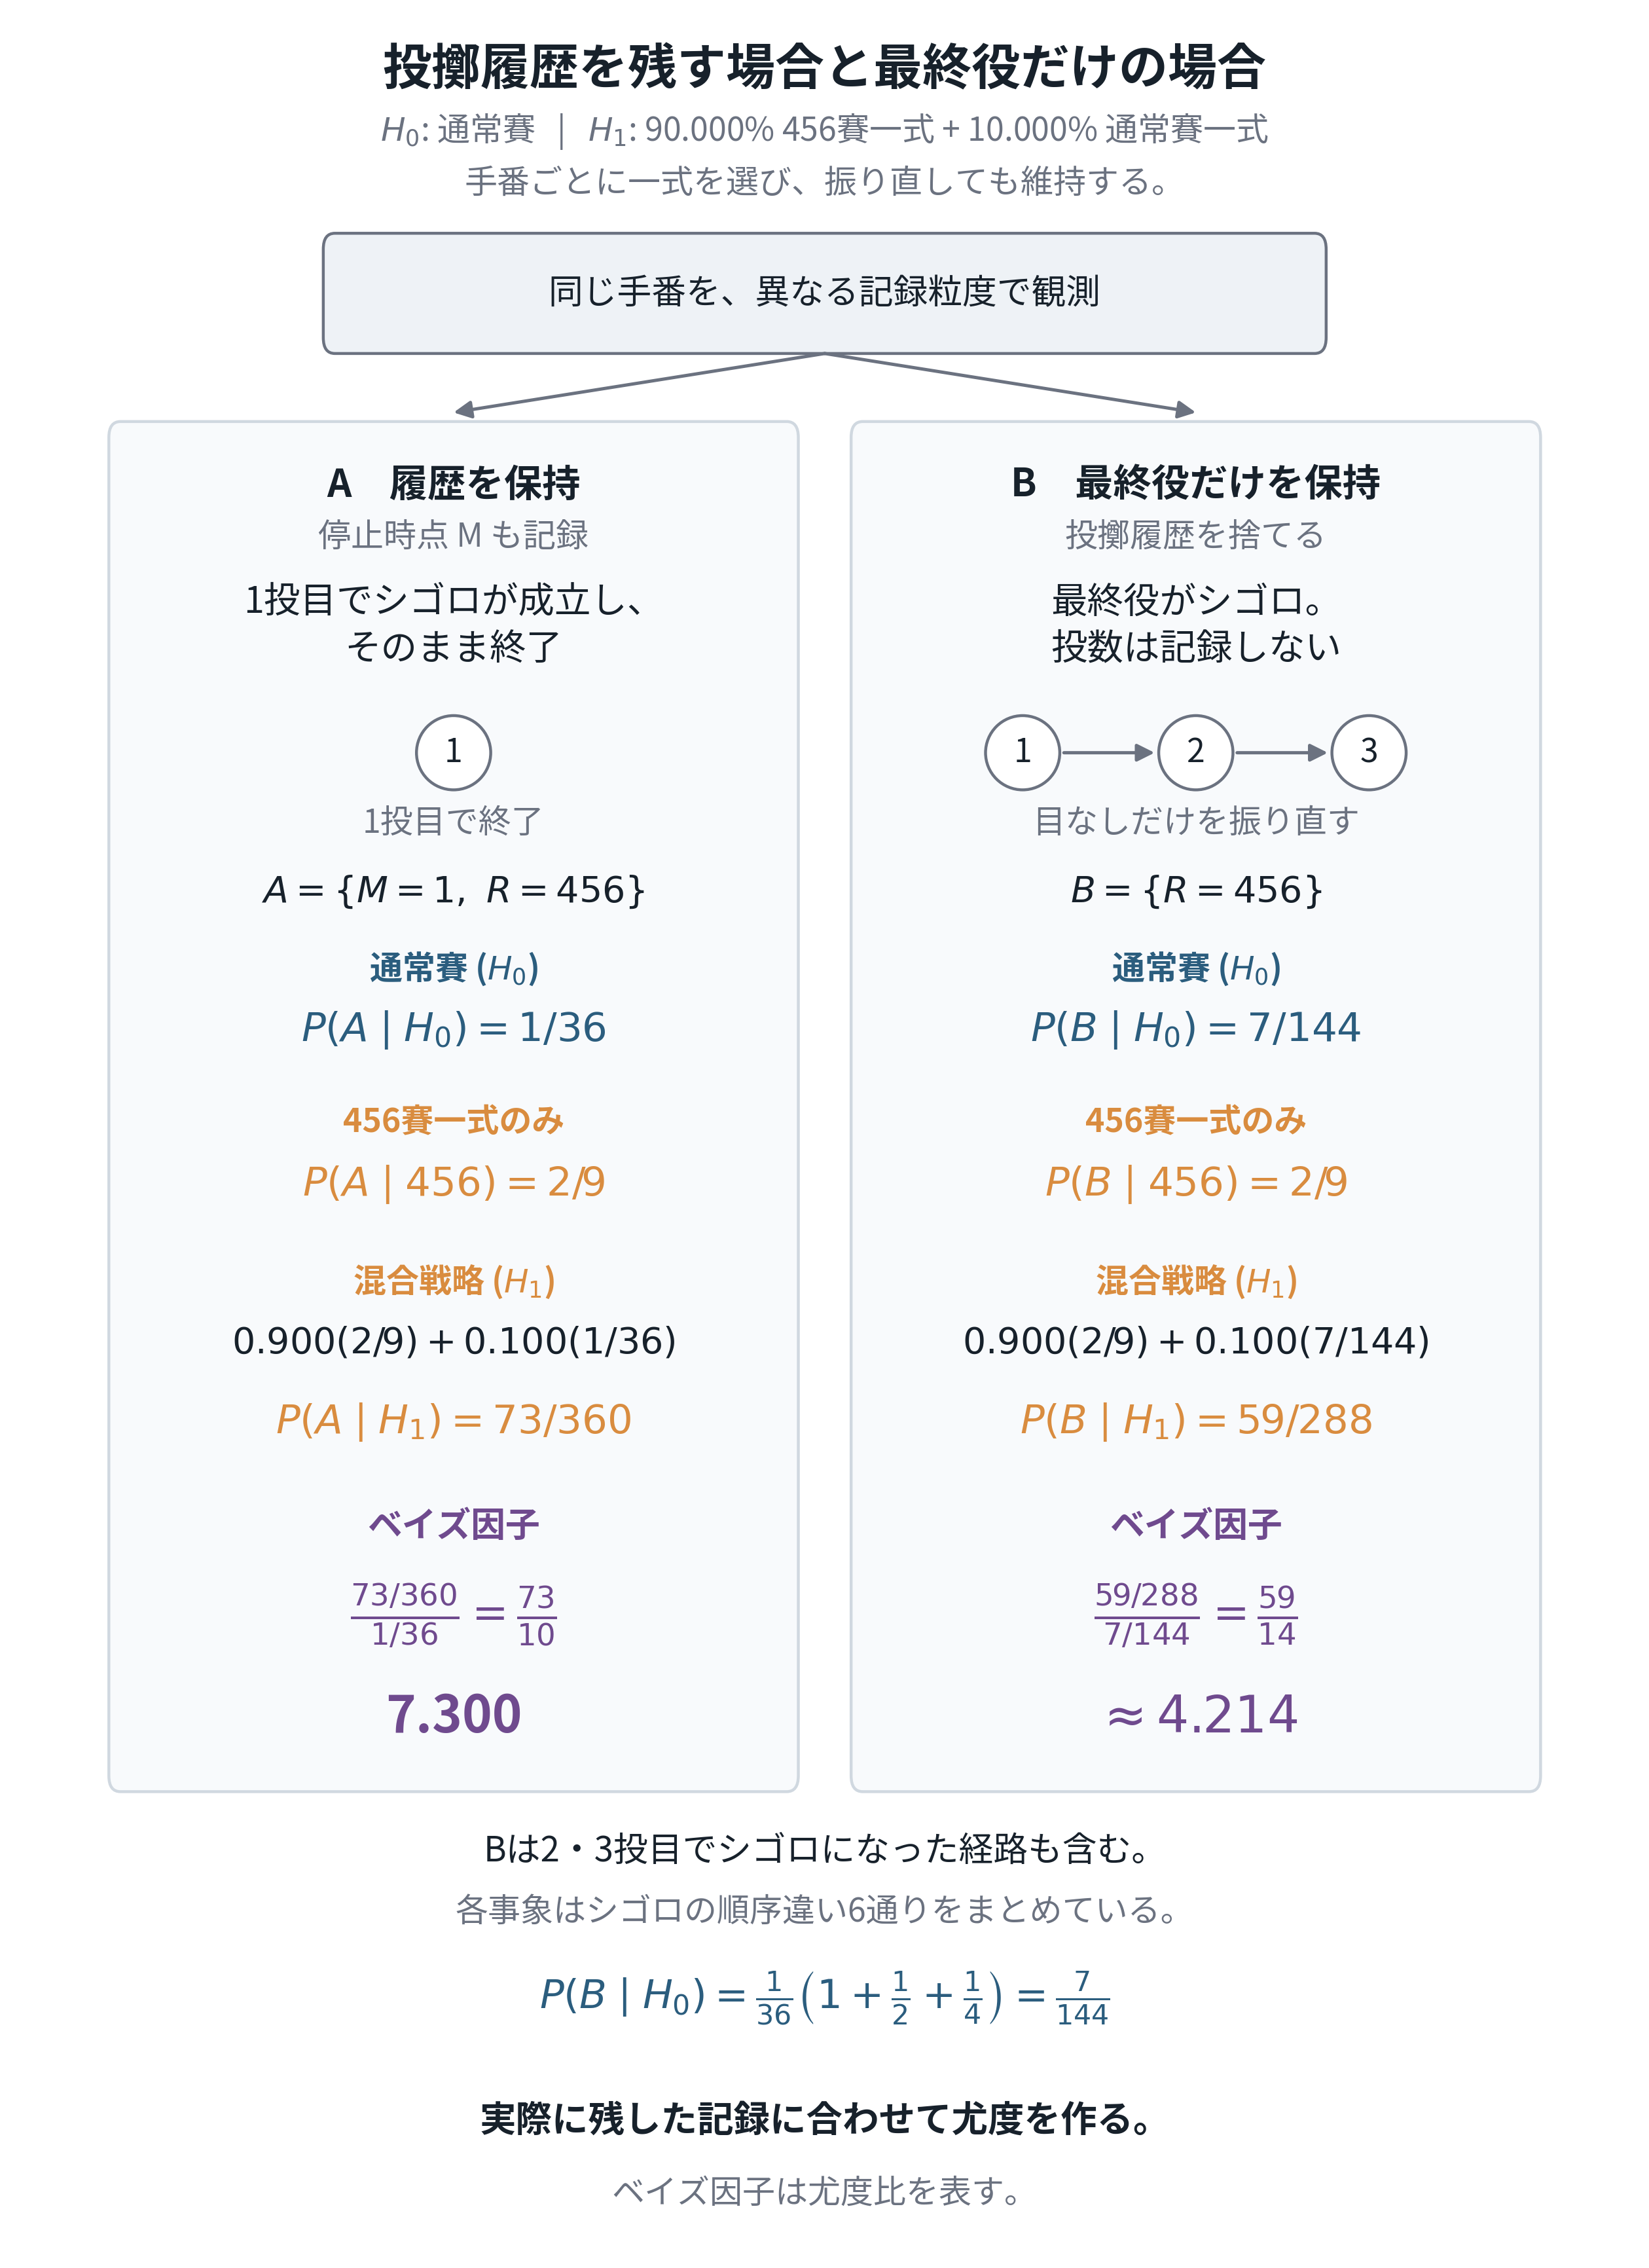

Reproduce this figure in Python.
#!/usr/bin/env python3
'A11: recorded stopping time versus a final-role-only record.\n\nRequirements: Python 3 and Matplotlib. Recreates PNG and vector PDF beside\nthis complete source; no notebook, random sample or external data needed.\nFinal size: 160 x 220 mm; PNG 400 dpi; ordinary labels at least 9 pt.\n\nH0 always uses a fair set. H1 selects a 456 set with probability 0.900 and\na fair set with probability 0.100 ONCE per turn and retains it for rerolls.\nStop at a completed role or after throw three; reroll only after no role.\nThe plotted likelihoods concern role EVENTS A={M=1,R=456} and B={R=456},\neach pooling the six ordered 456 permutations. They are not likelihoods\nof one particular ordered triple. For this event A, pooling permutations\ndoes not change the Bayes factor relative to the exact observed triple.\nNo posterior probabilities or payout assumptions appear in this figure.\n'

# Shared presentation policy: three decimals; counts and fractions stay exact.
import sys as _precision_sys
from pathlib import Path as _PrecisionPath
_precision_sys.path.insert(0, str(_PrecisionPath(__file__).resolve().parents[2] / 'analysis'))
from display_precision import install as _install_precision, fixed as _fmt_number, scientific as _fmt_scientific
_install_precision()

from collections import Counter, defaultdict
from fractions import Fraction
from itertools import product, permutations
from pathlib import Path
import json

import matplotlib
matplotlib.use("Agg")
import matplotlib.pyplot as plt
from matplotlib.patches import FancyBboxPatch, FancyArrowPatch, Ellipse

WIDTH_MM, HEIGHT_MM, DPI = 160, 220, 400
BASENAME = "kaiji_a11_retained_observation_information"
OUT = Path(__file__).resolve().parent
INK, GRAY, LINE = "#17212B", "#6B7280", "#D0D8E0"
NAVY, AMBER, PURPLE = "#2B5D7E", "#D98C3F", "#6F4A8E"
ETA = Fraction(9, 10)

plt.rcParams.update({
    "font.family": "Article JP Sans", "font.size": 9,
    "text.color": INK, "pdf.fonttype": 42, "ps.fonttype": 42,
    "mathtext.fontset": "dejavusans",
})


def coarse_role(x):
    s = tuple(sorted(x))
    if s == (4, 5, 6):
        return "456"
    if len(set(x)) == 3 and s != (1, 2, 3):
        return "none"
    return "other"


def terminal_distribution(one):
    """Enumerate all 3^3 coarse role sequences and sum unused future draws."""
    end = defaultdict(Fraction)
    for sequence in product(one, repeat=3):
        weight = Fraction(1)
        for r in sequence:
            weight *= one[r]
        m, role = next(((m, r) for m, r in enumerate(sequence, 1) if r != "none"), (3, "none"))
        end[(m, role)] += weight
    if sum(end.values()) != 1:
        raise ValueError("Terminal distribution must sum to one")
    return end


def exact_data():
    ends = {}
    for name, faces, total in (("fair", range(1, 7), 216), ("456", range(4, 7), 27)):
        triples = list(product(faces, repeat=3))
        counts = Counter(coarse_role(x) for x in triples)
        one = {r: Fraction(counts[r], total) for r in ("456", "none", "other")}
        if len(triples) != total or sum(one.values()) != 1:
            raise ValueError("Incorrect one-throw sample space")
        ends[name] = terminal_distribution(one)
        if ends[name][(1, "456")] != one["456"]:
            raise ValueError("Incorrect first-throw event")
        for m in (1, 2, 3):
            if ends[name][(m, "456")] != one["none"] ** (m - 1) * one["456"]:
                raise ValueError("Incorrect path probability for final role 456")
    mixed = {key: ETA * ends["456"][key] + (1 - ETA) * ends["fair"][key]
             for key in ends["fair"]}
    if sum(mixed.values()) != 1:
        raise ValueError("Mixture must be applied once per turn")
    out = {}
    for event in ("A", "B"):
        values = {}
        for name, dist in (("fair", ends["fair"]), ("456", ends["456"]), ("mixed", mixed)):
            values[name] = dist[(1, "456")] if event == "A" else sum(dist[(m, "456")] for m in (1, 2, 3))
        values["bf"] = values["mixed"] / values["fair"]
        out[event] = values
    if out["A"] != {"fair": Fraction(1, 36), "456": Fraction(2, 9),
                     "mixed": Fraction(73, 360), "bf": Fraction(73, 10)}:
        raise ValueError("Incorrect Lane A likelihoods or Bayes factor")
    if out["B"] != {"fair": Fraction(7, 144), "456": Fraction(2, 9),
                     "mixed": Fraction(59, 288), "bf": Fraction(59, 14)}:
        raise ValueError("Incorrect Lane B likelihoods or Bayes factor")
    if out["B"]["mixed"] - out["A"]["mixed"] != (1 - ETA) * (out["B"]["fair"] - out["A"]["fair"]):
        raise ValueError("Extra reroll paths must come from the fair-set component")
    fair_b = Fraction(1, 36) * (1 + Fraction(1, 2) + Fraction(1, 4))
    if fair_b != out["B"]["fair"]:
        raise ValueError("Incorrect fair-dice stopping-time marginalization")
    for x in permutations((4, 5, 6)):
        pf, p456 = Fraction(1, 216), Fraction(1, 27)
        if (ETA * p456 + (1 - ETA) * pf) / pf != out["A"]["bf"]:
            raise ValueError("Pooling the six permutations should preserve this Bayes factor")
    return out


def create_figure():
    data = exact_data()
    fig = plt.figure(figsize=(WIDTH_MM / 25.4, HEIGHT_MM / 25.4), dpi=DPI)
    fig.patch.set_facecolor("white")
    texts, containers = [], []

    def text(x, y, s, **kwargs):
        kwargs.setdefault("ha", "center")
        kwargs.setdefault("va", "center")
        kwargs.setdefault("fontsize", 9)
        item = fig.text(x, y, s, **kwargs)
        texts.append(item)
        return item

    def box(left, bottom, width, height, fill="#F8FAFC", edge=LINE, pad=0.004):
        patch = FancyBboxPatch((left, bottom), width, height,
                               transform=fig.transFigure,
                               boxstyle=f'round,pad={pad},rounding_size=0.007',
                               facecolor=fill, edgecolor=edge, linewidth=0.8, zorder=0)
        fig.add_artist(patch)
        return patch

    def arrow(x1, y1, x2, y2):
        fig.add_artist(FancyArrowPatch((x1, y1), (x2, y2), transform=fig.transFigure,
                                      arrowstyle="-|>", mutation_scale=10,
                                      color=GRAY, linewidth=0.9, shrinkA=0, shrinkB=0, zorder=1))

    def throw_node(x, y, number):
        w = 0.045
        h = w * WIDTH_MM / HEIGHT_MM
        circle = Ellipse((x, y), w, h, transform=fig.transFigure,
                          facecolor="white", edgecolor=GRAY, linewidth=0.8, zorder=2)
        fig.add_artist(circle)
        containers.append((text(x, y, str(number)), circle))
        return w / 2

    text(0.5, 0.969, "Throw history versus final role", fontsize=13.5, fontweight="bold")
    text(0.5, 0.942, '$H_0$: fair   |   $H_1$: 90.000% 456 set + 10.000% fair set', color=GRAY)
    text(0.5, 0.919, "Select one set per turn; retain it during rerolls.", color=GRAY)
    root = box(0.20, 0.848, 0.60, 0.045, fill="#EEF2F6", edge=GRAY)
    containers.append((text(0.5, 0.8705, "One played turn; two recording policies", fontsize=9.5), root))
    arrow(0.5, 0.844, 0.275, 0.818)
    arrow(0.5, 0.844, 0.725, 0.818)

    cards = []
    for lane, left, center in (("A", 0.07, 0.275), ("B", 0.52, 0.725)):
        info = data[lane]
        card = box(left, 0.214, 0.41, 0.596)
        cards.append(card)
        card_texts = []

        def lane_text(y, s, **kwargs):
            item = text(center, y, s, **kwargs)
            card_texts.append(item)
            return item

        lane_text(0.786, "A   History retained" if lane == "A" else "B   Final role only",
                  fontsize=10.5, fontweight="bold")
        lane_text(0.763, "Keep the stopping time M" if lane == "A" else "Discard the throw history", color=GRAY)
        lane_text(0.724, "456 on the FIRST throw,\nthen stop" if lane == "A" else "FINAL role is 456;\nthrow count unrecorded",
                  fontsize=10, linespacing=1.3)
        if lane == "A":
            throw_node(center, 0.668, 1)
            lane_text(0.637, "End on throw 1", color=GRAY)
            lane_text(0.607, r"$A=\{M=1,\ R=456\}$", fontsize=10)
        else:
            xs = (center - 0.105, center, center + 0.105)
            for i, x in enumerate(xs, 1):
                throw_node(x, 0.668, i)
            for x1, x2 in zip(xs, xs[1:]):
                arrow(x1 + 0.025, 0.668, x2 - 0.025, 0.668)
            lane_text(0.637, "Reroll only after no role", color=GRAY)
            lane_text(0.607, r"$B=\{R=456\}$", fontsize=10)

        lane_text(0.573, r"Fair ($H_0$)", color=NAVY, fontweight="bold")
        lane_text(0.546, f"$P({lane}\\mid H_0)={info['fair'].numerator}/{info['fair'].denominator}$", fontsize=11, color=NAVY)
        lane_text(0.505, "Pure 456 set", color=AMBER, fontweight="bold")
        lane_text(0.478, f"$P({lane}\\mid456)={info['456'].numerator}/{info['456'].denominator}$", fontsize=11, color=AMBER)
        lane_text(0.435, r"Mixed strategy ($H_1$)", color=AMBER, fontweight="bold")
        fair_fraction = f"{info['fair'].numerator}/{info['fair'].denominator}"
        lane_text(0.408, f'$0.90(2/9)+0.10({fair_fraction})$', fontsize=10)
        lane_text(0.373, f"$P({lane}\\mid H_1)={info['mixed'].numerator}/{info['mixed'].denominator}$", fontsize=11, color=AMBER)
        lane_text(0.327, "Bayes factor", fontweight="bold", color=PURPLE, fontsize=9.5)
        mixed_fraction = f"{info['mixed'].numerator}/{info['mixed'].denominator}"
        bf = info["bf"]
        lane_text(0.288, f'$\\frac{{{mixed_fraction}}}{{{fair_fraction}}}=\\frac{{{bf.numerator}}}{{{bf.denominator}}}$',
                  fontsize=12, color=PURPLE)
        lane_text(0.243, '7.300' if lane == "A" else f'$\\approx{_fmt_number(float(bf))}$',
                  fontsize=14, fontweight="bold", color=PURPLE)
        containers.extend((item, card) for item in card_texts)

    text(0.5, 0.184, "B also includes a 456 role on throws 2 or 3.", fontsize=9.5)
    text(0.5, 0.157, "Each event pools the six ordered permutations of 456.", color=GRAY)
    text(0.5, 0.119,
         r"$P(B\mid H_0)=\frac{1}{36}\left(1+\frac{1}{2}+\frac{1}{4}\right)=\frac{7}{144}$",
         fontsize=11, color=NAVY)
    text(0.5, 0.065, "Match the likelihood to the data that were actually recorded.",
         fontsize=10, fontweight="bold")
    text(0.5, 0.033, "Bayes factors are likelihood ratios, not posterior probabilities.", color=GRAY)

    fig.canvas.draw()
    renderer = fig.canvas.get_renderer()
    for item in texts:
        b = item.get_window_extent(renderer)
        if item.get_fontsize() < 9:
            raise ValueError(f'Text below 9 pt: {item.get_text()}')
        if b.x0 < 0 or b.y0 < 0 or b.x1 > fig.bbox.width or b.y1 > fig.bbox.height:
            raise ValueError(f'Clipped text: {item.get_text()}')
    for item, patch in containers:
        b, outer = item.get_window_extent(renderer), patch.get_window_extent(renderer)
        if b.x0 < outer.x0 or b.x1 > outer.x1 or b.y0 < outer.y0 or b.y1 > outer.y1:
            raise ValueError(f'Text overflows its container: {item.get_text()}')
    for i, a in enumerate(texts):
        ba = a.get_window_extent(renderer)
        for b in texts[i+1:]:
            bb = b.get_window_extent(renderer)
            if (min(ba.x1, bb.x1) - max(ba.x0, bb.x0) > 0.5
                    and min(ba.y1, bb.y1) - max(ba.y0, bb.y0) > 0.5):
                raise ValueError(f'Text collision: {a.get_text()} / {b.get_text()}')
    return fig, data, len(texts)


def main():
    fig, data, text_count = create_figure()
    OUT.mkdir(parents=True, exist_ok=True)
    png, pdf = OUT / f'{BASENAME}.png', OUT / f'{BASENAME}.pdf'
    fig.savefig(png, dpi=DPI, facecolor="white")
    fig.savefig(pdf, facecolor="white", metadata={
        "Title": "A11 - Full throw history versus final role only",
        "Subject": "Recording-dependent event likelihoods under a fixed per-turn mixture strategy",
        "Creator": "Matplotlib",
    })
    plt.close(fig)
    print(json.dumps({
        "outputs": [str(png), str(pdf)], "size_mm": [WIDTH_MM, HEIGHT_MM],
        "exact_event_data": {k: {name: str(value) for name, value in v.items()} for k, v in data.items()},
        "first_throw_bayes_factor": float(data["A"]["bf"]),
        "final_only_bayes_factor": float(data["B"]["bf"]),
        "ordered_outcomes_checked": 243, "coarse_role_sequences_checked": 2 * 27,
        "exact_likelihoods_and_per_turn_mixture_checked": True,
        "six_ordered_permutation_bayes_factors_checked": True,
        "text_elements_checked": text_count, "text_bounds_and_collisions_checked": True,
        "container_bounds_checked": True,
    }))


if __name__ == "__main__":
    main()
